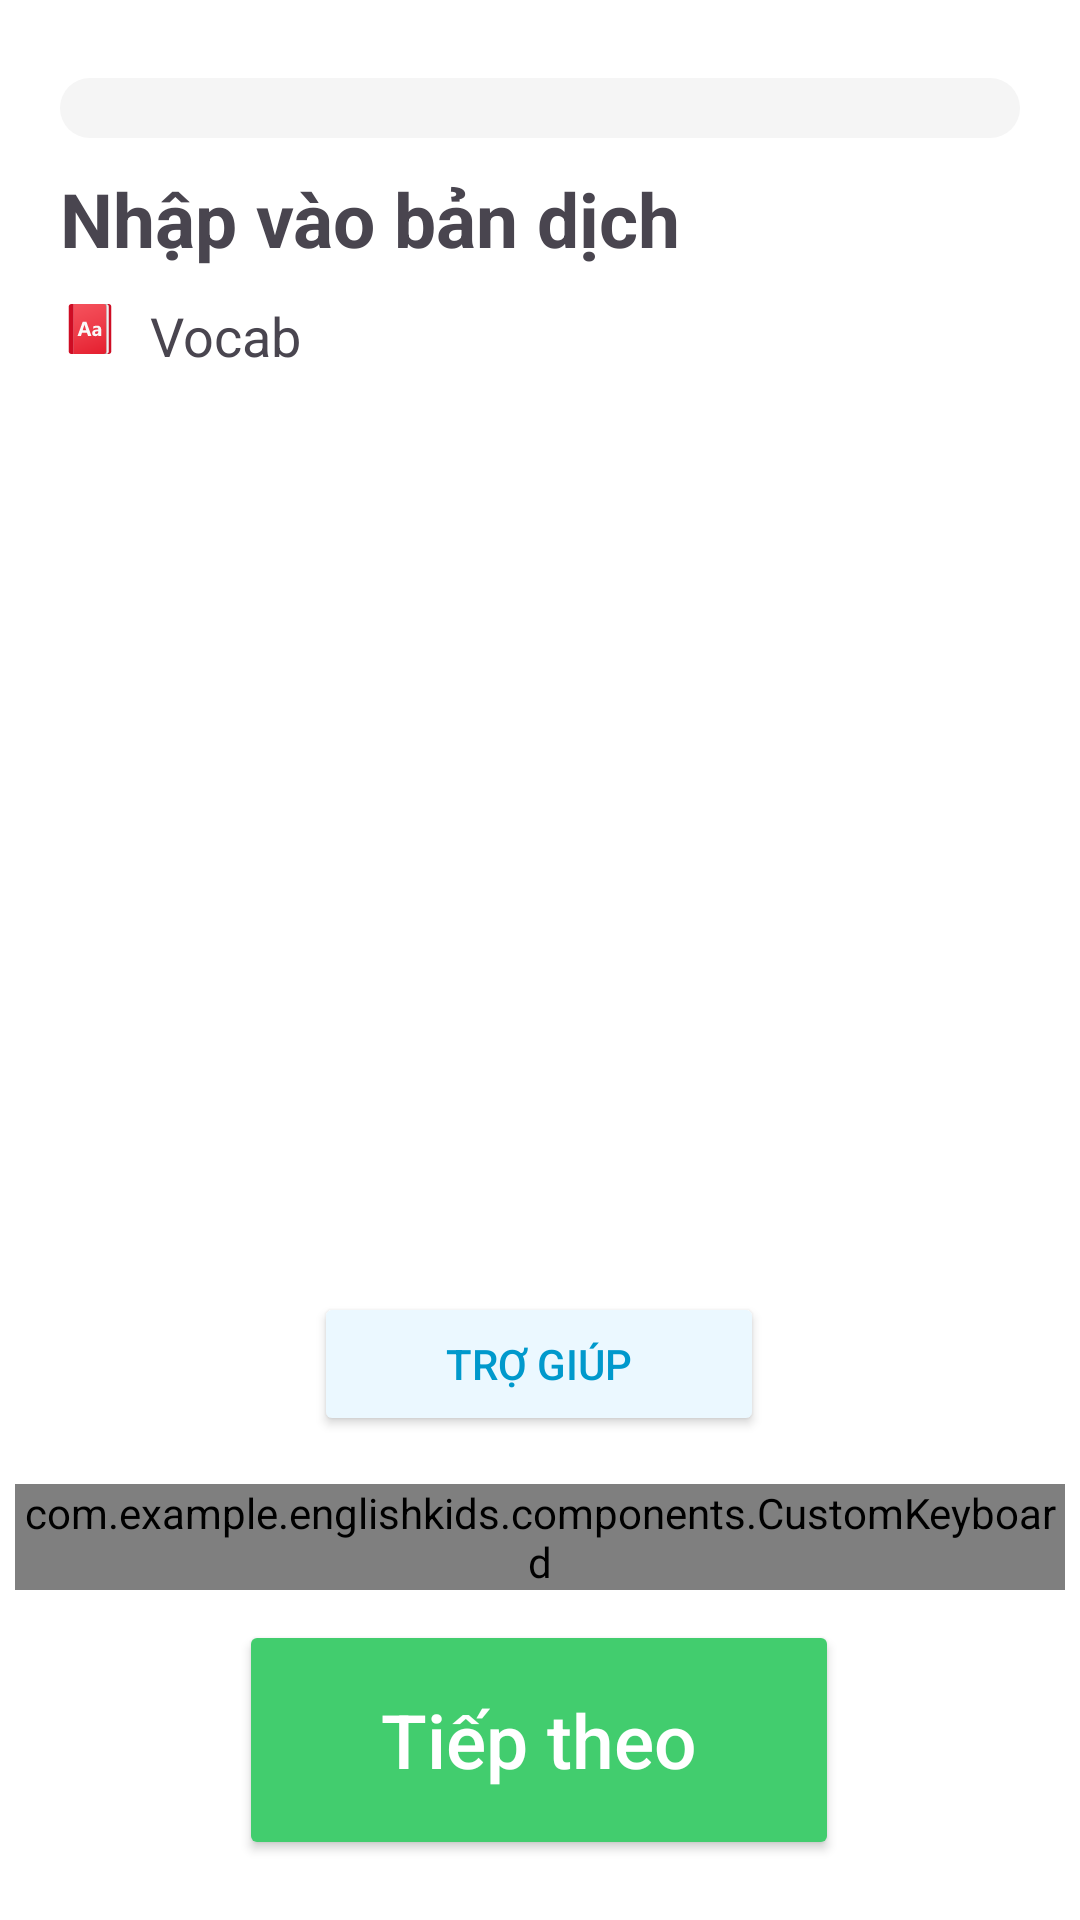

Android layout source for this screen:
<!-- AndroidManifest.xml: application theme Theme.EnglishKids -->
<!-- res/layout/activity_fill_vocab_in_blank_acitivity.xml -->
<androidx.constraintlayout.widget.ConstraintLayout xmlns:android="http://schemas.android.com/apk/res/android"
    xmlns:tools="http://schemas.android.com/tools"
    android:layout_width="match_parent"
    android:layout_height="match_parent"
    android:background="@color/white"
    android:id="@+id/fill_main"
    xmlns:app="http://schemas.android.com/apk/res-auto"
    android:paddingVertical="10dp"
    android:orientation="vertical"
    tools:context=".activities.FillVocabInBlankActivity">

    <androidx.constraintlayout.widget.Guideline
        android:id="@+id/guideline5"
        android:layout_width="wrap_content"
        android:layout_height="wrap_content"
        android:orientation="vertical"
        app:layout_constraintGuide_begin="20dp" />

    <androidx.constraintlayout.widget.Guideline
        android:id="@+id/guideline6"
        android:layout_width="wrap_content"
        android:layout_height="wrap_content"
        android:orientation="vertical"
        app:layout_constraintGuide_end="20dp" />

    <ProgressBar
        android:id="@+id/progress_bar_fill"
        style="@android:style/Widget.ProgressBar.Horizontal"
        android:layout_width="0dp"
        android:layout_height="wrap_content"
        android:layout_marginTop="16dp"
        android:indeterminate="false"
        android:max="100"
        android:progress="0"
        android:progressDrawable="@drawable/progress_bar"
        app:layout_constraintEnd_toStartOf="@+id/guideline6"
        app:layout_constraintStart_toStartOf="@+id/guideline5"
        app:layout_constraintTop_toTopOf="parent" />

    <TextView
        android:id="@+id/txt_title_fill"
        android:layout_width="wrap_content"
        android:layout_height="wrap_content"
        android:layout_marginTop="10dp"
        android:text="Nhập vào bản dịch"
        android:textSize="25sp"
        android:textStyle="bold"
        app:layout_constraintStart_toStartOf="@+id/guideline5"
        app:layout_constraintTop_toBottomOf="@+id/progress_bar_fill" />

    <LinearLayout
        android:id="@+id/ll_fill"
        android:layout_width="wrap_content"
        android:layout_height="wrap_content"
        android:layout_marginTop="10dp"
        app:layout_constraintStart_toStartOf="@+id/guideline5"
        app:layout_constraintTop_toBottomOf="@+id/txt_title_fill">

        <ImageView
            android:layout_width="20dp"
            android:layout_height="20dp"
            android:src="@drawable/ic_vocab" />

        <TextView
            android:id="@+id/txt_vocab_fill"
            android:layout_width="wrap_content"
            android:layout_height="wrap_content"
            android:layout_marginStart="10dp"
            android:text="Vocab"
            android:textSize="18sp" />
    </LinearLayout>

    <EditText
        android:id="@+id/user_input"
        android:layout_width="wrap_content"
        android:layout_height="wrap_content"
        android:layout_marginBottom="84dp"
        android:backgroundTint="@android:color/transparent"
        android:enabled="false"
        android:padding="8dp"
        android:textSize="24sp"
        app:layout_constraintBottom_toTopOf="@+id/hint_button"
        app:layout_constraintEnd_toStartOf="@+id/guideline6"
        app:layout_constraintHorizontal_bias="0.497"
        app:layout_constraintStart_toStartOf="@+id/guideline5" />


    <Button
        android:id="@+id/hint_button"
        android:layout_width="150dp"
        android:layout_height="wrap_content"
        android:layout_marginBottom="16dp"
        android:text="Trợ giúp"
        android:textColor="@android:color/holo_blue_dark"
        android:backgroundTint="@color/bg_btn_blue_light"
        app:layout_constraintBottom_toTopOf="@+id/keyboard"
        app:layout_constraintEnd_toEndOf="parent"
        app:layout_constraintHorizontal_bias="0.498"
        app:layout_constraintStart_toStartOf="parent" />

    <com.example.englishkids.components.CustomKeyboard
        android:id="@+id/keyboard"
        android:layout_width="0dp"
        android:layout_height="wrap_content"
        android:layout_marginBottom="10dp"
        android:layout_marginHorizontal="5dp"
        app:layout_constraintBottom_toTopOf="@+id/btn_next_fill"
        app:layout_constraintEnd_toEndOf="parent"
        app:layout_constraintHorizontal_bias="0.0"
        app:layout_constraintStart_toStartOf="parent" />


    <LinearLayout
        android:id="@+id/ln_result_fill"
        android:layout_width="0dp"
        android:layout_height="150dp"
        android:background="@drawable/layout_result"
        android:orientation="vertical"
        android:visibility="gone"
        android:layout_marginBottom="10dp"
        app:layout_constraintBottom_toTopOf="@+id/btn_next_fill"
        app:layout_constraintEnd_toStartOf="@+id/guideline6"
        app:layout_constraintStart_toStartOf="@+id/guideline5">


        <LinearLayout
            android:layout_width="match_parent"
            android:layout_height="wrap_content"
            android:orientation="horizontal">

            <TextView
                android:id="@+id/txt_result_fill"
                android:layout_width="0dp"
                android:layout_height="wrap_content"
                android:layout_marginHorizontal="20dp"
                android:layout_marginTop="20dp"
                android:layout_weight="1"
                android:text="Chính xác"
                android:textColor="#26a74e"
                android:textSize="30sp"
                android:textStyle="bold" />

            <ImageButton
                android:id="@+id/btn_speaker_fill"
                android:layout_width="30dp"
                android:layout_height="30dp"
                android:layout_margin="20dp"
                android:background="@null"
                android:src="@drawable/ic_speaker" />
        </LinearLayout>

        <TextView
            android:id="@+id/pair_word_fill"
            android:layout_width="wrap_content"
            android:layout_height="wrap_content"
            android:layout_marginStart="20dp"
            android:text="eat - ăn"
            android:textColor="#26a74e"
            android:textSize="20sp" />

    </LinearLayout>

    <Button
        android:id="@+id/btn_next_fill"
        android:layout_width="200dp"
        android:layout_height="80dp"
        android:layout_marginBottom="10dp"
        android:backgroundTint="#42cd6e"
        android:text="Tiếp theo"
        android:textAllCaps="false"
        android:textColor="#FFFFFF"
        android:textSize="25sp"
        android:visibility="visible"
        app:layout_constraintBottom_toBottomOf="parent"
        app:layout_constraintEnd_toEndOf="parent"
        app:layout_constraintHorizontal_bias="0.497"
        app:layout_constraintStart_toStartOf="parent" />

</androidx.constraintlayout.widget.ConstraintLayout>
<!-- resources referenced by this layout -->
<resources>
  <color name="bg_btn_blue_light">#ebf8ff</color>
  <color name="white">#FFFFFFFF</color>
  <!-- drawable ic_speaker (drawable) -->
  <vector xmlns:android="http://schemas.android.com/apk/res/android"
      android:width="30dp"
      android:height="30dp"
      android:viewportWidth="50"
      android:viewportHeight="50">
    <path
        android:fillColor="#26a74e"
        android:pathData="M26.188,2.969C25.27,2.969 24.328,3.406 23.594,4.188L11.875,15.813C11.387,16.324 11,17.352 11,18.188L11,31.719C11,32.594 11.34,33.516 11.844,34.063L23.5,45.719C24.336,46.555 25.258,47 26.156,47C27.836,47 29,45.484 29,43.313L29,6.313C29,4.02 27.551,2.969 26.188,2.969ZM31,8L31,10C39.254,10 46,16.746 46,25C46,33.254 39.254,40 31,40L31,42C40.344,42 48,34.344 48,25C48,15.656 40.344,8 31,8ZM31,14L31,16C35.953,16 40,20.047 40,25C40,29.953 35.953,34 31,34L31,36C37.047,36 42,31.047 42,25C42,18.953 37.047,14 31,14ZM5,16C3.348,16 2,17.348 2,19L2,31C2,32.652 3.348,34 5,34L9.5,34C9.195,33.293 9,32.508 9,31.719L9,18.188C9,17.465 9.184,16.699 9.469,16ZM31,20L31,22C32.656,22 34,23.344 34,25C34,26.656 32.656,28 31,28L31,30C33.746,30 36,27.746 36,25C36,22.254 33.746,20 31,20Z"/>
  </vector>
  <!-- drawable ic_vocab: vector/xml drawable (drawable, 2632 chars, omitted) -->
  <!-- drawable layout_result (drawable) -->
  <?xml version="1.0" encoding="utf-8"?>
  <shape xmlns:android="http://schemas.android.com/apk/res/android">
      <solid android:color="#ebfbf1" />
  
  
  
      <corners android:radius="20dp" />
  </shape>
  <!-- drawable progress_bar (drawable) -->
  <?xml version="1.0" encoding="utf-8"?>
  <layer-list xmlns:android="http://schemas.android.com/apk/res/android">
      <item android:id="@android:id/background">
          <shape android:shape="rectangle">
              <solid android:color="#f5f5f5"/> 
              <corners android:radius="20dp"/>
          </shape>
      </item>
      <item android:id="@android:id/progress">
          <clip>
              <shape android:shape="rectangle">
                  <solid android:color="#ffd447"/> 
                  <corners android:radius="20dp"/>
              </shape>
          </clip>
      </item>
  </layer-list>
  <style name="Theme.EnglishKids" parent="Base.Theme.EnglishKids" />
  <style name="Base.Theme.EnglishKids" parent="Theme.Material3.DayNight.NoActionBar">
          
          
      </style>
</resources>
